The GitHub repository sepehrtaji-dev/Laliga_teams_logo_CNN contains a labelled image folder "split_data" with 20 categories: Athletic Bilbao, Atletico Madrid, Barcelona, Celta Vigo, Deportivo Alaves, Espanyol, Getafe, Girona, Las Palmas, Leganes, Mallorca, Osasuna, Rayo Vallecano, Real Betis, Real Madrid, Real Sociedad, Real Valladolid, Sevilla, Valencia, Villarreal. Examples follow, each with its label.

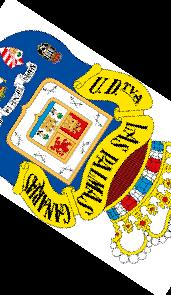
Label: Las Palmas

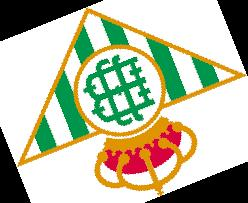
Label: Real Betis

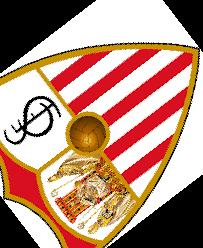
Label: Sevilla

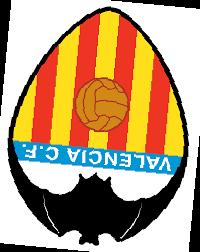
Label: Valencia

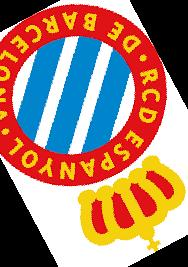
Label: Espanyol

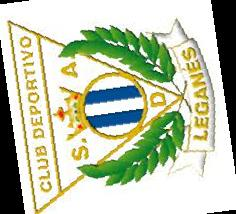
Label: Leganes
